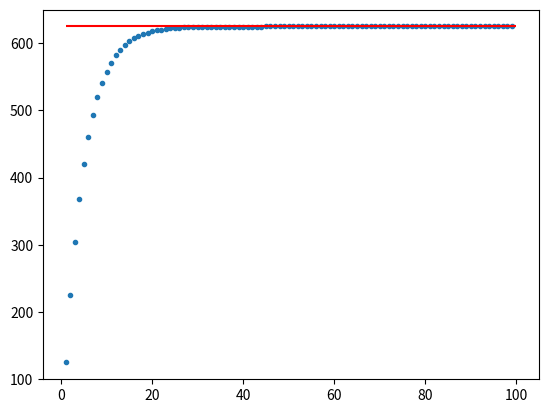

Python code for this plot:
import matplotlib.pyplot as plt

def f(kropp):
    return kropp * -0.20 + 125

kropp = 125
x_list = []
y_list = []

for i in range(1, 100):
    x_list.append(i)
    y_list.append(kropp)
    kropp += f(kropp)

plt.plot(x_list, y_list, ".")
plt.hlines(kropp, 1, 100, "r")
plt.show()